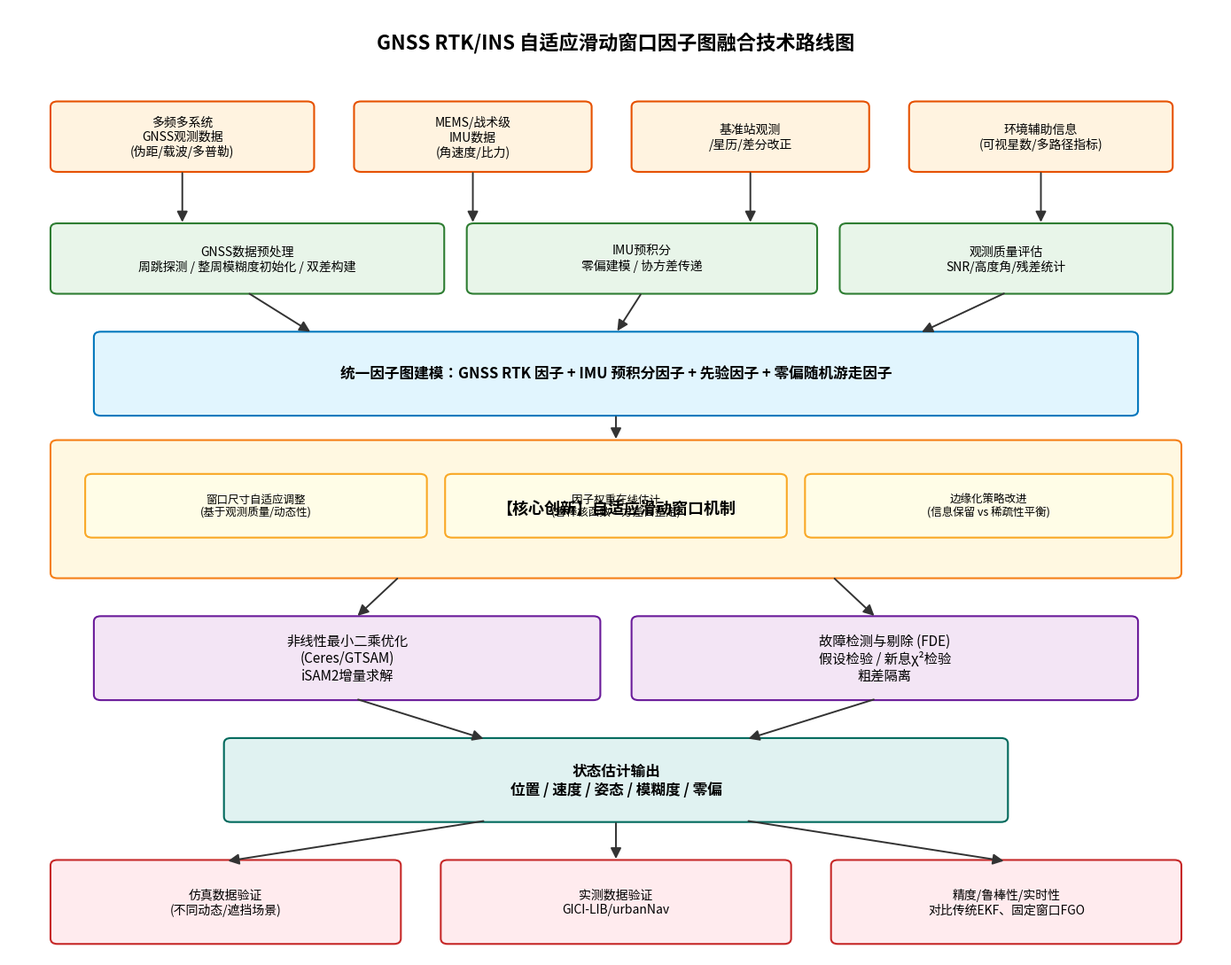

Write the Python code that produced this figure. (Note: this script raises an exception after producing the figure.)
# -*- coding: utf-8 -*-
"""
绘制GNSS RTK/INS自适应滑动窗口因子图融合技术路线图
"""
import matplotlib.pyplot as plt
import matplotlib.patches as mpatches
from matplotlib.patches import FancyBboxPatch, FancyArrowPatch
import matplotlib

# 配置中文字体
matplotlib.rcParams['font.sans-serif'] = ['Noto Sans CJK SC', 'Noto Sans CJK JP', 'DejaVu Sans']
matplotlib.rcParams['axes.unicode_minus'] = False


def draw_box(ax, x, y, w, h, text, color='#E3F2FD', ec='#1976D2', fontsize=10, fontweight='normal'):
    box = FancyBboxPatch((x, y), w, h,
                         boxstyle="round,pad=0.02,rounding_size=0.08",
                         linewidth=1.5, edgecolor=ec, facecolor=color)
    ax.add_patch(box)
    ax.text(x + w/2, y + h/2, text, ha='center', va='center',
            fontsize=fontsize, fontweight=fontweight, wrap=True)


def draw_arrow(ax, x1, y1, x2, y2, color='#333333', style='-|>'):
    arrow = FancyArrowPatch((x1, y1), (x2, y2),
                            arrowstyle=style, mutation_scale=18,
                            linewidth=1.4, color=color)
    ax.add_patch(arrow)


fig, ax = plt.subplots(figsize=(14, 11))
ax.set_xlim(0, 14)
ax.set_ylim(0, 14)
ax.axis('off')

# 标题
ax.text(7, 13.5, 'GNSS RTK/INS 自适应滑动窗口因子图融合技术路线图',
        ha='center', va='center', fontsize=16, fontweight='bold')

# ===== 第一层：原始传感器数据 =====
draw_box(ax, 0.5, 11.6, 3.0, 1.0, '多频多系统\nGNSS观测数据\n(伪距/载波/多普勒)', color='#FFF3E0', ec='#E65100', fontsize=10)
draw_box(ax, 4.0, 11.6, 2.7, 1.0, 'MEMS/战术级\nIMU数据\n(角速度/比力)', color='#FFF3E0', ec='#E65100', fontsize=10)
draw_box(ax, 7.2, 11.6, 2.7, 1.0, '基准站观测\n/星历/差分改正', color='#FFF3E0', ec='#E65100', fontsize=10)
draw_box(ax, 10.4, 11.6, 3.0, 1.0, '环境辅助信息\n(可视星数/多路径指标)', color='#FFF3E0', ec='#E65100', fontsize=10)

# ===== 第二层：预处理 =====
draw_box(ax, 0.5, 9.8, 4.5, 1.0, 'GNSS数据预处理\n周跳探测 / 整周模糊度初始化 / 双差构建',
         color='#E8F5E9', ec='#2E7D32', fontsize=10)
draw_box(ax, 5.3, 9.8, 4.0, 1.0, 'IMU预积分\n零偏建模 / 协方差传递',
         color='#E8F5E9', ec='#2E7D32', fontsize=10)
draw_box(ax, 9.6, 9.8, 3.8, 1.0, '观测质量评估\nSNR/高度角/残差统计',
         color='#E8F5E9', ec='#2E7D32', fontsize=10)

for x_start in [2.0, 5.35, 8.55, 11.9]:
    draw_arrow(ax, x_start, 11.6, x_start, 10.8)

# ===== 第三层：因子图构建 =====
draw_box(ax, 1.0, 8.0, 12.0, 1.2,
         '统一因子图建模：GNSS RTK 因子 + IMU 预积分因子 + 先验因子 + 零偏随机游走因子',
         color='#E1F5FE', ec='#0277BD', fontsize=12, fontweight='bold')

draw_arrow(ax, 2.75, 9.8, 3.5, 9.2)
draw_arrow(ax, 7.3, 9.8, 7.0, 9.2)
draw_arrow(ax, 11.5, 9.8, 10.5, 9.2)

# ===== 第四层：核心创新 —— 自适应滑动窗口 =====
draw_box(ax, 0.5, 5.6, 13.0, 2.0,
         '【核心创新】自适应滑动窗口机制',
         color='#FFF8E1', ec='#F57F17', fontsize=13, fontweight='bold')

draw_box(ax, 0.9, 6.2, 3.9, 0.9,
         '窗口尺寸自适应调整\n(基于观测质量/动态性)',
         color='#FFFDE7', ec='#F9A825', fontsize=9)
draw_box(ax, 5.05, 6.2, 3.9, 0.9,
         '因子权重在线估计\n(鲁棒核函数 + 方差自整定)',
         color='#FFFDE7', ec='#F9A825', fontsize=9)
draw_box(ax, 9.2, 6.2, 4.2, 0.9,
         '边缘化策略改进\n(信息保留 vs 稀疏性平衡)',
         color='#FFFDE7', ec='#F9A825', fontsize=9)

draw_arrow(ax, 7.0, 8.0, 7.0, 7.6)

# ===== 第五层：优化求解 =====
draw_box(ax, 1.0, 3.8, 5.8, 1.2,
         '非线性最小二乘优化\n(Ceres/GTSAM)\niSAM2增量求解',
         color='#F3E5F5', ec='#6A1B9A', fontsize=11)
draw_box(ax, 7.2, 3.8, 5.8, 1.2,
         '故障检测与剔除 (FDE)\n假设检验 / 新息χ²检验\n粗差隔离',
         color='#F3E5F5', ec='#6A1B9A', fontsize=11)

draw_arrow(ax, 4.5, 5.6, 4.0, 5.0)
draw_arrow(ax, 9.5, 5.6, 10.0, 5.0)

# ===== 第六层：状态输出 =====
draw_box(ax, 2.5, 2.0, 9.0, 1.2,
         '状态估计输出\n位置 / 速度 / 姿态 / 模糊度 / 零偏',
         color='#E0F2F1', ec='#00695C', fontsize=12, fontweight='bold')

draw_arrow(ax, 4.0, 3.8, 5.5, 3.2)
draw_arrow(ax, 10.0, 3.8, 8.5, 3.2)

# ===== 第七层：验证评估 =====
draw_box(ax, 0.5, 0.2, 4.0, 1.2,
         '仿真数据验证\n(不同动态/遮挡场景)',
         color='#FFEBEE', ec='#C62828', fontsize=10)
draw_box(ax, 5.0, 0.2, 4.0, 1.2,
         '实测数据验证\nGICI-LIB/urbanNav',
         color='#FFEBEE', ec='#C62828', fontsize=10)
draw_box(ax, 9.5, 0.2, 4.0, 1.2,
         '精度/鲁棒性/实时性\n对比传统EKF、固定窗口FGO',
         color='#FFEBEE', ec='#C62828', fontsize=10)

draw_arrow(ax, 5.5, 2.0, 2.5, 1.4)
draw_arrow(ax, 7.0, 2.0, 7.0, 1.4)
draw_arrow(ax, 8.5, 2.0, 11.5, 1.4)

plt.tight_layout()
plt.savefig('/projects/sandbox/writting2/technical_roadmap.png',
            dpi=200, bbox_inches='tight', facecolor='white')
plt.close()
print('技术路线图已生成: technical_roadmap.png')
